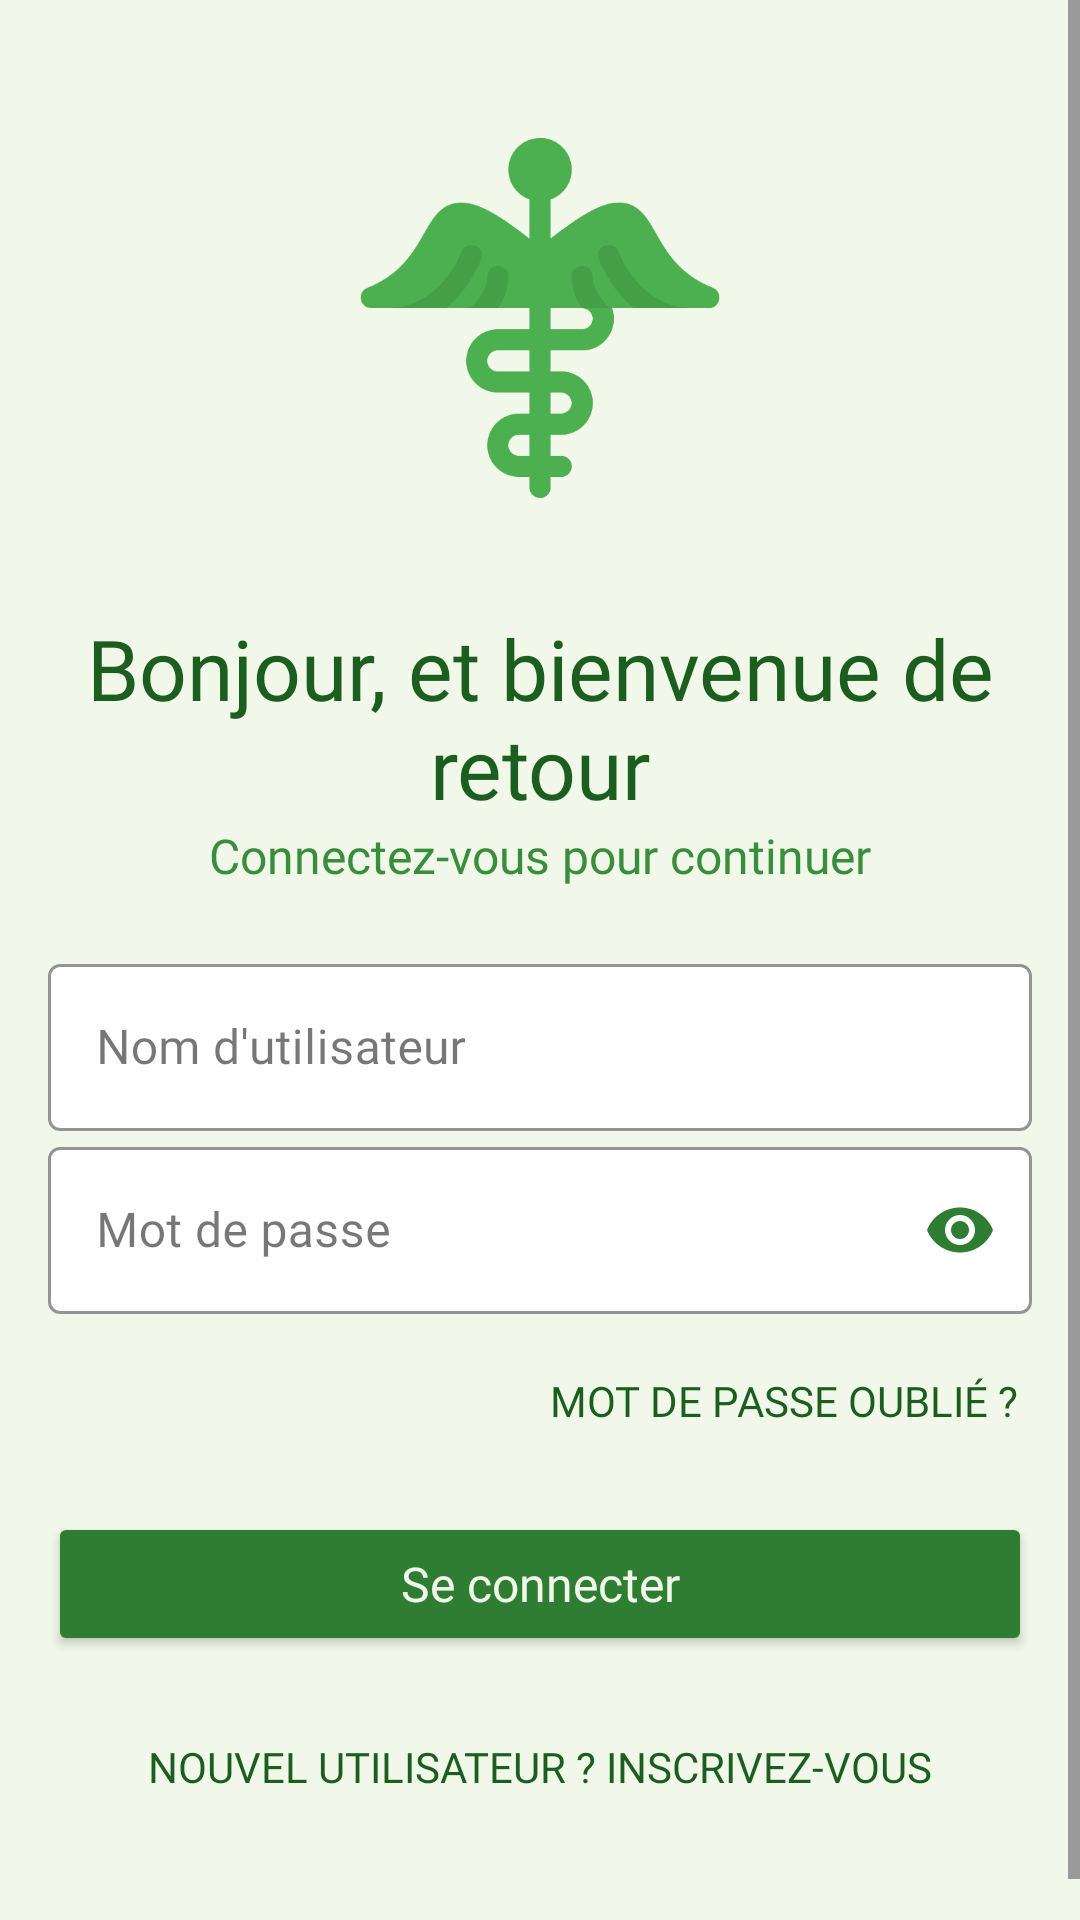

This screen was rendered from an Android layout file. Write that file and the resources it references.
<!-- AndroidManifest.xml: application theme Theme.PharmacyManager -->
<!-- res/layout/activity_login.xml -->
<?xml version="1.0" encoding="utf-8"?>
<androidx.constraintlayout.widget.ConstraintLayout
    xmlns:android="http://schemas.android.com/apk/res/android"
    xmlns:app="http://schemas.android.com/apk/res-auto"
    xmlns:tools="http://schemas.android.com/tools"
    android:layout_width="match_parent"
    android:layout_height="match_parent"
    android:background="@color/MainBackColor"
    >

    <ScrollView
        android:id="@+id/root_layout"
        android:layout_width="0dp"
        android:layout_height="0dp"
        app:layout_constraintTop_toTopOf="parent"
        app:layout_constraintBottom_toBottomOf="parent"
        app:layout_constraintStart_toStartOf="parent"
        app:layout_constraintEnd_toEndOf="parent"
        tools:context=".ui.auth.LoginActivity">

        <LinearLayout
            android:layout_width="match_parent"
            android:layout_height="match_parent"
            android:orientation="vertical"
            android:padding="16dp"
            android:gravity="center">

            <ImageView
                android:id="@+id/logo_image"
                android:layout_width="120dp"
                android:layout_height="120dp"
                android:layout_gravity="center_horizontal"
                android:layout_marginBottom="30dp"
                android:layout_marginTop="30dp"
                android:transitionName="@string/this_is_the_logo"
                android:contentDescription="@string/this_is_the_logo"
                android:src="@drawable/pharmacy" />

            <TextView
                android:id="@+id/logo_name"
                android:layout_width="wrap_content"
                android:layout_height="wrap_content"
                android:layout_gravity="center_horizontal"
                android:layout_marginTop="8dp"
                android:fontFamily="@font/roboto_bold"
                android:transitionName="@string/logo_text"
                android:text="@string/hello_there_welcome_back"
                android:textColor="@color/main_text_color"
                android:textAlignment="center"
                android:textSize="28sp" />

            <TextView
                android:id="@+id/slogan_name"
                android:layout_width="wrap_content"
                android:layout_height="wrap_content"
                android:layout_gravity="center_horizontal"
                android:fontFamily="@font/roboto"
                android:text="@string/sign_in_to_continue"
                android:textColor="@color/secondary_text_color"
                android:textSize="16sp"
                android:transitionName="@string/logo_desc" />

            <LinearLayout
                android:layout_width="match_parent"
                android:layout_height="wrap_content"
                android:layout_marginTop="20dp"
                android:layout_marginBottom="20dp"
                android:orientation="vertical">

                <com.google.android.material.textfield.TextInputLayout
                    android:id="@+id/username"
                    style="@style/Widget.MaterialComponents.TextInputLayout.OutlinedBox"
                    android:layout_width="match_parent"
                    android:layout_height="wrap_content"
                    android:hint="@string/username"
                    android:transitionName="@string/logo_user"
                    app:boxStrokeColor="@color/input_focused_border"
                    app:hintTextColor="@color/input_hint"
                    app:boxBackgroundColor="@color/input_background">

                    <com.google.android.material.textfield.TextInputEditText
                        android:layout_width="match_parent"
                        android:layout_height="wrap_content"
                        android:fontFamily="@font/roboto"
                        android:inputType="textEmailAddress"
                        android:textColor="@color/input_text"
                        android:textColorHint="@color/input_hint"/>

                </com.google.android.material.textfield.TextInputLayout>

                <com.google.android.material.textfield.TextInputLayout
                    android:id="@+id/password"
                    style="@style/Widget.MaterialComponents.TextInputLayout.OutlinedBox"
                    android:layout_width="match_parent"
                    android:layout_height="wrap_content"
                    android:hint="@string/password"
                    app:passwordToggleEnabled="true"
                    android:transitionName="@string/logo_password"
                    app:boxStrokeColor="@color/input_focused_border"
                    app:hintTextColor="@color/input_hint"
                    app:boxBackgroundColor="@color/input_background"
                    app:passwordToggleTint="@color/icon_tint">

                    <com.google.android.material.textfield.TextInputEditText
                        android:layout_width="match_parent"
                        android:layout_height="wrap_content"
                        android:fontFamily="@font/roboto"
                        android:inputType="textPassword"
                        android:textColor="@color/input_text"
                        android:textColorHint="@color/input_hint" />

                </com.google.android.material.textfield.TextInputLayout>

                <Button
                    android:layout_width="wrap_content"
                    android:layout_height="wrap_content"
                    android:layout_gravity="end"
                    android:layout_margin="5dp"
                    android:background="@color/transpirant"
                    android:elevation="0dp"
                    android:text="@string/forget_password"
                    android:fontFamily="@font/roboto"
                    android:textSize="14sp"
                    android:textColor="@color/main_text_color" />

                <Button
                    android:id="@+id/login_btn"
                    android:layout_width="match_parent"
                    android:layout_height="wrap_content"
                    android:layout_marginTop="8dp"
                    android:layout_marginBottom="8dp"
                    android:backgroundTint="@color/MainColor"
                    android:fontFamily="@font/roboto"
                    android:onClick="loginUser"
                    android:text="@string/login"
                    android:textAllCaps="false"
                    android:textColor="@color/MainBackColor"
                    android:textSize="16sp"
                    android:transitionName="@string/buttonlogin_trans" />

                <Button
                    android:id="@+id/signup_screen"
                    android:layout_width="match_parent"
                    android:layout_height="wrap_content"
                    android:layout_gravity="end"
                    android:layout_margin="5dp"
                    android:background="@color/transpirant"
                    android:elevation="0dp"
                    android:fontFamily="@font/roboto"
                    android:textSize="14sp"
                    android:text="@string/don_t_have_an_account_register"
                    android:textColor="@color/main_text_color"
                    android:transitionName="@string/signin_signup_trans"/>

            </LinearLayout>

        </LinearLayout>
    </ScrollView>
</androidx.constraintlayout.widget.ConstraintLayout>
<!-- resources referenced by this layout -->
<resources>
  <color name="MainBackColor">#F1F8E9</color>
  <color name="MainColor">#2E7D32</color>
  <color name="icon_tint">#2E7D32</color>
  <color name="input_background">#FFFFFF</color>
  <color name="input_focused_border">#2E7D32</color>
  <color name="input_hint">#66BB6A</color>
  <color name="input_text">#1B5E20</color>
  <color name="main_text_color">#1B5E20</color>
  <color name="secondary_text_color">#388E3C</color>
  <color name="transpirant">#00000000</color>
  <!-- drawable pharmacy: png bitmap (drawable, 19410 bytes) -->
  <string name="buttonlogin_trans">buttonlogin_trans</string>
  <string name="don_t_have_an_account_register">NOUVEL UTILISATEUR ? INSCRIVEZ-VOUS</string>
  <string name="forget_password">Mot de passe oublié ?</string>
  <string name="hello_there_welcome_back">Bonjour, et bienvenue de retour</string>
  <string name="login">Se connecter</string>
  <string name="logo_desc">logo_desc</string>
  <string name="logo_password">logo_password</string>
  <string name="logo_text">logo_text</string>
  <string name="logo_user">logo_user</string>
  <string name="password">Mot de passe</string>
  <string name="sign_in_to_continue">Connectez-vous pour continuer</string>
  <string name="signin_signup_trans">signin_signup_trans</string>
  <string name="this_is_the_logo">logo_image</string>
  <string name="username">Nom d\'utilisateur</string>
  <style name="Theme.PharmacyManager" parent="Base.Theme.PharmacyManager" />
  <style name="Base.Theme.PharmacyManager" parent="Theme.Material3.Light.NoActionBar">
          
          <item name="colorPrimary">@color/colorPrimary</item>
          <item name="colorPrimaryDark">@color/colorPrimaryDark</item>
          <item name="colorAccent">@color/colorAccent</item>
          <item name="android:windowContentTransitions">true</item>
      </style>
  <color name="colorPrimary">#2E7D32</color>
  <color name="colorPrimaryDark">#1B5E20</color>
  <color name="colorAccent">#4CAF50</color>
</resources>
